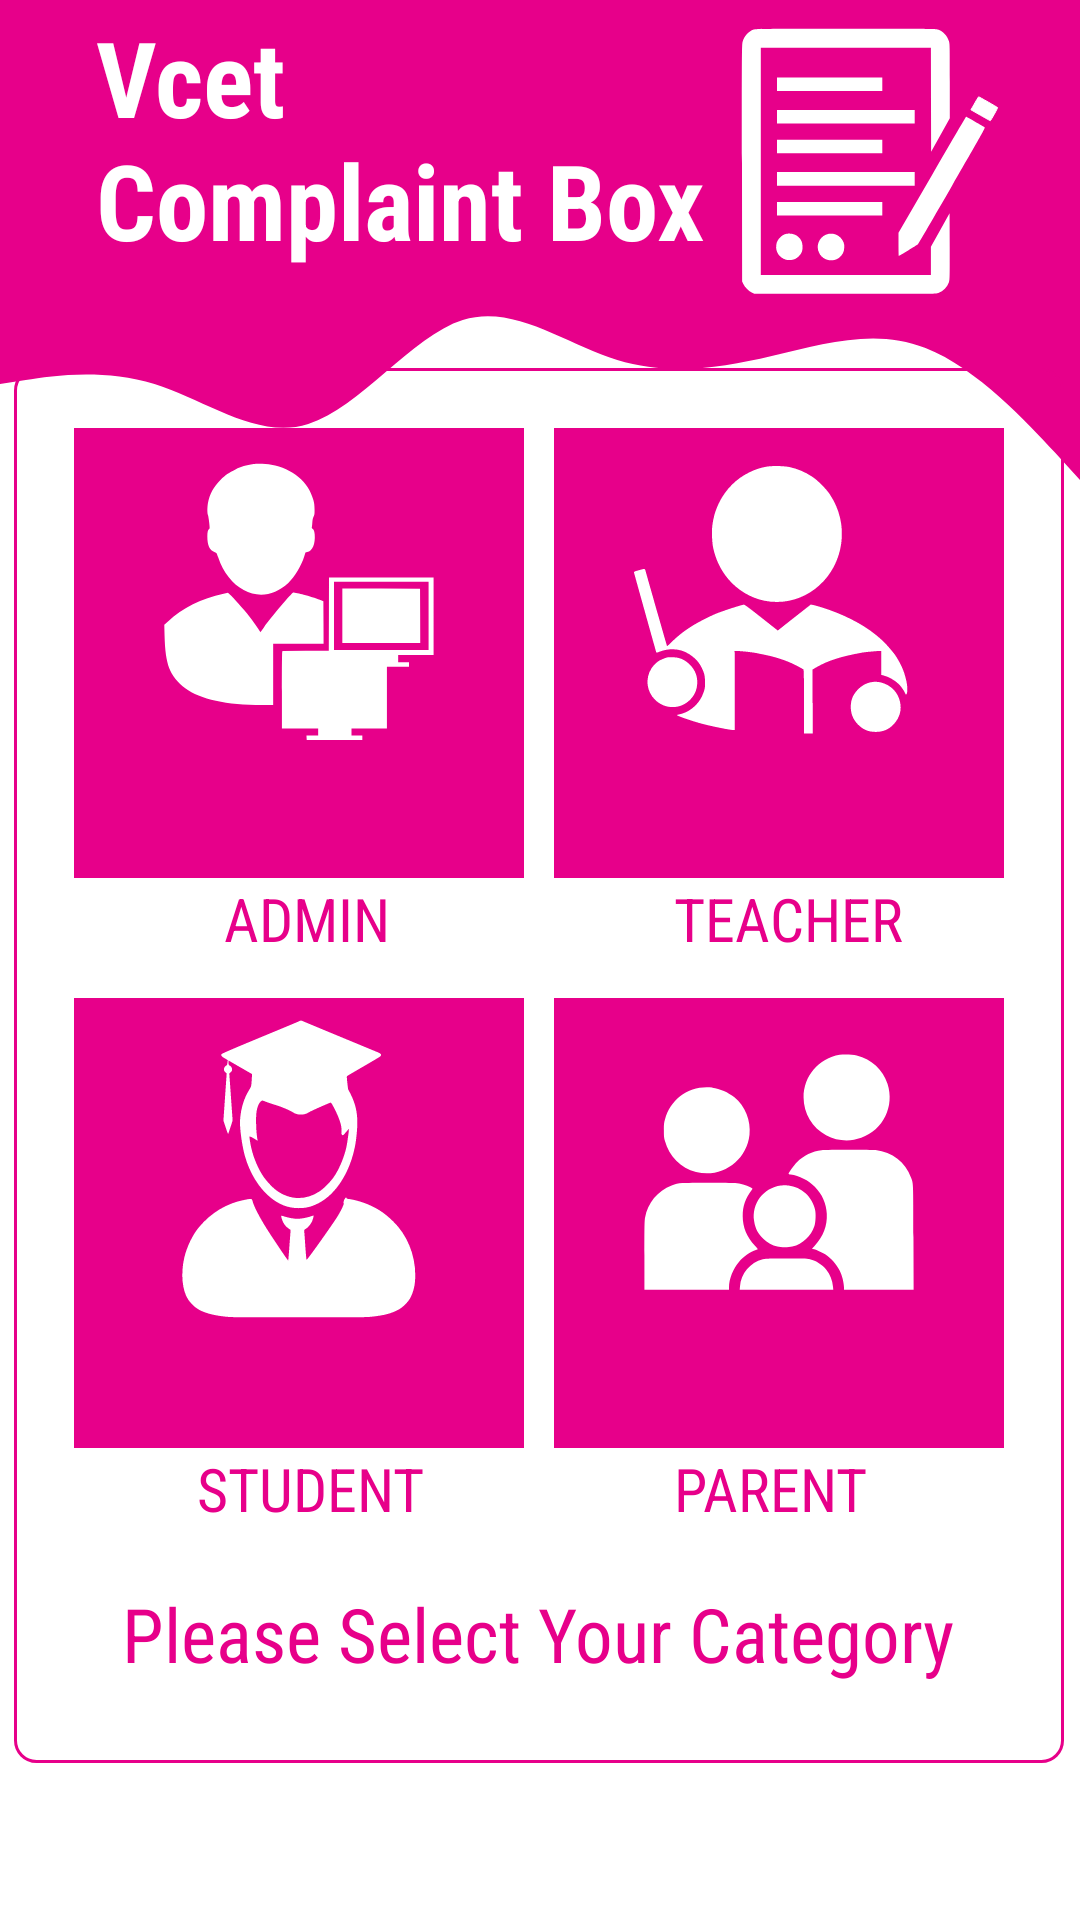

Android layout source for this screen:
<!-- AndroidManifest.xml: application theme Theme.VectComplaintBox -->
<!-- res/layout/activity_home.xml -->
<?xml version="1.0" encoding="utf-8"?>
<androidx.constraintlayout.widget.ConstraintLayout xmlns:android="http://schemas.android.com/apk/res/android"
    xmlns:app="http://schemas.android.com/apk/res-auto"
    xmlns:tools="http://schemas.android.com/tools"
    android:layout_width="match_parent"
    android:layout_height="match_parent"
    tools:context=".HomeActivity">


    <View
        android:id="@+id/topView"
        android:layout_width="0dp"
        android:layout_height="80dp"
        android:background="@color/colorPrimary"
        app:layout_constraintEnd_toEndOf="parent"
        app:layout_constraintStart_toStartOf="parent"
        app:layout_constraintTop_toTopOf="parent" />

    <View
        android:id="@+id/view5"
        android:layout_width="0dp"
        android:layout_height="80dp"
        android:background="@drawable/wave"
        app:layout_constraintEnd_toEndOf="parent"
        app:layout_constraintStart_toStartOf="parent"
        app:layout_constraintTop_toBottomOf="@+id/topView" />

    <ImageView
        android:id="@+id/imageView5"
        android:layout_width="107dp"
        android:layout_height="92dp"
        android:layout_marginTop="45dp"
        android:layout_marginEnd="16dp"
        android:layout_marginBottom="16dp"
        app:layout_constraintBottom_toTopOf="@+id/view5"
        app:layout_constraintEnd_toEndOf="parent"
        app:layout_constraintTop_toTopOf="parent"
        app:srcCompat="@drawable/ic_complaint_logo_degin" />

    <TextView
        android:id="@+id/topText"
        android:layout_width="0dp"
        android:layout_height="wrap_content"
        android:layout_marginStart="32dp"
        android:layout_marginTop="42dp"
        android:layout_marginBottom="30dp"
        android:text="Vcet Complaint Box"
        android:textColor="@android:color/white"
        android:textSize="35sp"
        android:textStyle="bold"
        app:layout_constraintBottom_toTopOf="@+id/view5"
        app:layout_constraintEnd_toStartOf="@+id/imageView5"
        app:layout_constraintHorizontal_bias="0.0"
        app:layout_constraintStart_toStartOf="@+id/topView"
        android:fontFamily="sans-serif-condensed"
        app:layout_constraintTop_toTopOf="parent" />

    <LinearLayout
        android:layout_width="350dp"
        android:layout_height="465dp"
        android:layout_marginStart="26dp"
        android:layout_marginTop="150dp"
        android:layout_marginEnd="27dp"
        android:layout_marginBottom="80dp"
        android:background="@drawable/complaint_edit_text"
        android:orientation="vertical"
        app:layout_constraintBottom_toBottomOf="parent"
        app:layout_constraintEnd_toEndOf="parent"
        app:layout_constraintStart_toStartOf="parent"
        app:layout_constraintTop_toTopOf="parent">

        <GridLayout
            android:layout_width="match_parent"
            android:layout_height="390dp"
            android:layout_margin="20sp"
            android:columnCount="2"
            android:rowCount="2">


            <ImageView
                android:id="@+id/admin_imageview"
                android:layout_width="150dp"
                android:layout_height="150dp"
                android:layout_row="0"
                android:layout_column="0"
                app:srcCompat="@drawable/ic_vect_admin" />

            <ImageView
                android:id="@+id/student_imageview"
                android:layout_width="150dp"
                android:layout_height="150dp"
                android:layout_row="1"
                android:layout_column="0"
                android:translationY="40dp"
                app:srcCompat="@drawable/ic_vect_student" />

            <ImageView
                android:id="@+id/parent_imageview"
                android:layout_width="150dp"
                android:layout_height="150dp"
                android:layout_row="1"
                android:layout_column="1"
                android:translationX="10dp"
                android:translationY="40dp"
                app:srcCompat="@drawable/ic_vect_parent" />

            <ImageView
                android:id="@+id/tacher_imageview"
                android:layout_width="150dp"
                android:layout_height="150dp"
                android:layout_row="0"
                android:layout_column="1"
                android:translationX="10dp"
                app:srcCompat="@drawable/ic_vect_teacher" />

            <TextView
                android:id="@+id/textView2"
                android:layout_width="wrap_content"
                android:layout_height="wrap_content"
                android:layout_row="1"
                android:layout_column="0"
                android:fontFamily="sans-serif-condensed"
                android:text="ADMIN"
                android:textColor="@color/colorPrimary"
                android:textSize="20dp"
                android:translationX="50dp" />

            <TextView
                android:id="@+id/textView3"
                android:layout_width="wrap_content"
                android:layout_height="wrap_content"
                android:layout_row="1"
                android:layout_column="0"
                android:fontFamily="sans-serif-condensed"
                android:text="TEACHER"
                android:textColor="@color/colorPrimary"
                android:textSize="20dp"
                android:translationX="200dp" />

            <TextView
                android:id="@+id/textView4"
                android:layout_width="wrap_content"
                android:layout_height="wrap_content"
                android:layout_row="1"
                android:layout_column="0"
                android:fontFamily="sans-serif-condensed"
                android:text="STUDENT"
                android:textColor="@color/colorPrimary"
                android:textSize="20dp"
                android:translationX="41dp"
                android:translationY="190dp" />

            <TextView
                android:id="@+id/textView5"
                android:layout_width="wrap_content"
                android:layout_height="wrap_content"
                android:layout_row="1"
                android:layout_column="0"
                android:fontFamily="sans-serif-condensed"
                android:text="PARENT"
                android:textColor="@color/colorPrimary"
                android:textSize="20dp"
                android:translationX="200dp"
                android:translationY="190dp" />

        </GridLayout>

        <TextView
            android:id="@+id/testing"
            android:layout_width="wrap_content"
            android:layout_height="wrap_content"
            android:layout_gravity="center"
            android:fontFamily="sans-serif-condensed"
            android:text="Please Select Your Category"
            android:textColor="@color/colorPrimary"
            android:textSize="25dp"
            android:translationY="-25dp" />

    </LinearLayout>
</androidx.constraintlayout.widget.ConstraintLayout>
<!-- resources referenced by this layout -->
<resources>
  <color name="colorPrimary">#e7008a</color>
  <!-- drawable complaint_edit_text (drawable) -->
  <?xml version="1.0" encoding="utf-8"?>
  <shape android:shape="rectangle" xmlns:android="http://schemas.android.com/apk/res/android">
      <stroke android:color="@color/colorPrimary"
          android:width="1dp"/>
      <corners android:radius="7dp"/>
  </shape>
  <!-- drawable ic_complaint_logo_degin: vector/xml drawable (drawable, 2875 chars, omitted) -->
  <!-- drawable ic_vect_admin: vector/xml drawable (drawable, 2317 chars, omitted) -->
  <!-- drawable ic_vect_parent: vector/xml drawable (drawable, 2081 chars, omitted) -->
  <!-- drawable ic_vect_student: vector/xml drawable (drawable, 3126 chars, omitted) -->
  <!-- drawable ic_vect_teacher: vector/xml drawable (drawable, 2379 chars, omitted) -->
  <!-- drawable wave (drawable) -->
  <vector xmlns:android="http://schemas.android.com/apk/res/android"
      android:width="1440dp"
      android:height="320dp"
      android:viewportWidth="1440"
      android:viewportHeight="320">
    <path
        android:pathData="M0,192L34.3,186.7C68.6,181 137,171 206,192C274.3,213 343,267 411,245.3C480,224 549,128 617,106.7C685.7,85 754,139 823,160C891.4,181 960,171 1029,154.7C1097.1,139 1166,117 1234,144C1302.9,171 1371,245 1406,282.7L1440,320L1440,0L1405.7,0C1371.4,0 1303,0 1234,0C1165.7,0 1097,0 1029,0C960,0 891,0 823,0C754.3,0 686,0 617,0C548.6,0 480,0 411,0C342.9,0 274,0 206,0C137.1,0 69,0 34,0L0,0Z"
        android:fillColor="#e7008a"/>
  </vector>
  <style name="Theme.VectComplaintBox" parent="Theme.MaterialComponents.DayNight.NoActionBar">
          
          <item name="colorPrimary">@color/colorPrimary</item>
          <item name="colorPrimaryDark">@color/colorPrimaryDark</item>
          <item name="colorAccent">@color/colorAccent</item>
  
          <item name="colorPrimaryVariant">@color/colorPrimary</item>
          <item name="colorOnPrimary">@color/white</item>
          
          <item name="colorSecondary">@color/teal_200</item>
          <item name="colorSecondaryVariant">@color/teal_700</item>
          <item name="colorOnSecondary">@color/black</item>
          
          <item name="android:statusBarColor" tools:targetApi="l">?attr/colorPrimaryVariant</item>
          
      </style>
  <color name="colorPrimaryDark">#e7008a</color>
  <color name="colorAccent">#03DAC5</color>
  <color name="white">#FFFFFFFF</color>
  <color name="teal_200">#FF03DAC5</color>
  <color name="teal_700">#FF018786</color>
  <color name="black">#FF000000</color>
</resources>
